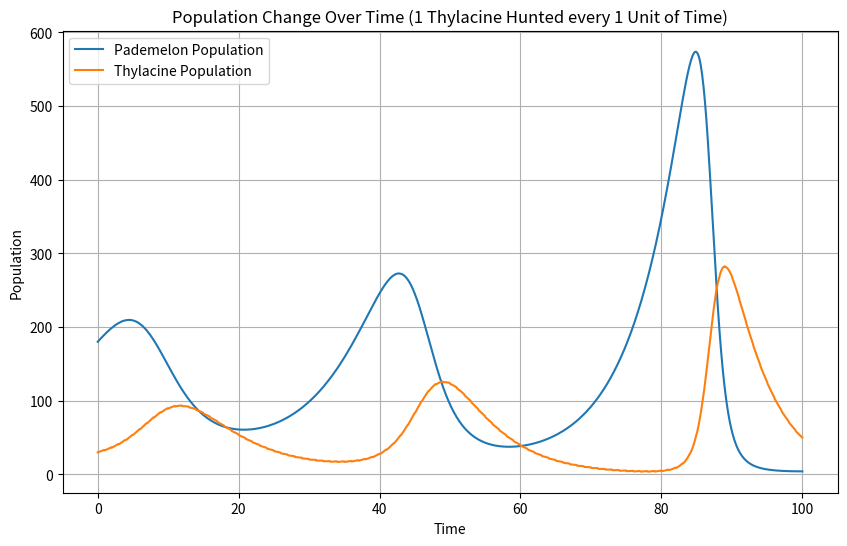

The script that saved this image:
import numpy as np
import matplotlib.pyplot as plt
from scipy.integrate import odeint
import random

alph = 0.15
bet = 0.003
lam = 0.18
omeg = 0.0016
thylacine_decrease = 1

def model(p, t):
    x,y = p
    dxdt = alph * x - bet * x * y
    dydt = - lam * y + omeg * x * y
    return [dxdt, dydt]

x0 = 180
y0 = 30

iterations = 100

pademelon_list = []
thylacine_list = []

while iterations > 0:
    t = np.linspace(100 - iterations, 101 - iterations, 11)

    population_values = odeint(model, [x0, y0], t)

    pademelon_population = population_values[:, 0]
    thylacine_population = population_values[:, 1]

    pademelon_list_temp = list(pademelon_population)
    for x in pademelon_list_temp:
        pademelon_list.append(x)
    pademelon_list.pop()
    x0 = pademelon_list_temp[10]

    thylacine_list_temp = list(thylacine_population)
    for y in thylacine_list_temp:
        thylacine_list.append(y)
    thylacine_list.pop()
    y0 = thylacine_list_temp[10] - thylacine_decrease
    iterations-=1

t = np.linspace(0, 100, 1000)

plt.figure(figsize=(10,6))
plt.plot(t, pademelon_list, label="Pademelon Population")
plt.plot(t, thylacine_list, label="Thylacine Population")
plt.xlabel("Time")
plt.ylabel("Population")
plt.title("Population Change Over Time (1 Thylacine Hunted every 1 Unit of Time)")
plt.legend()
plt.grid(True)
plt.show()